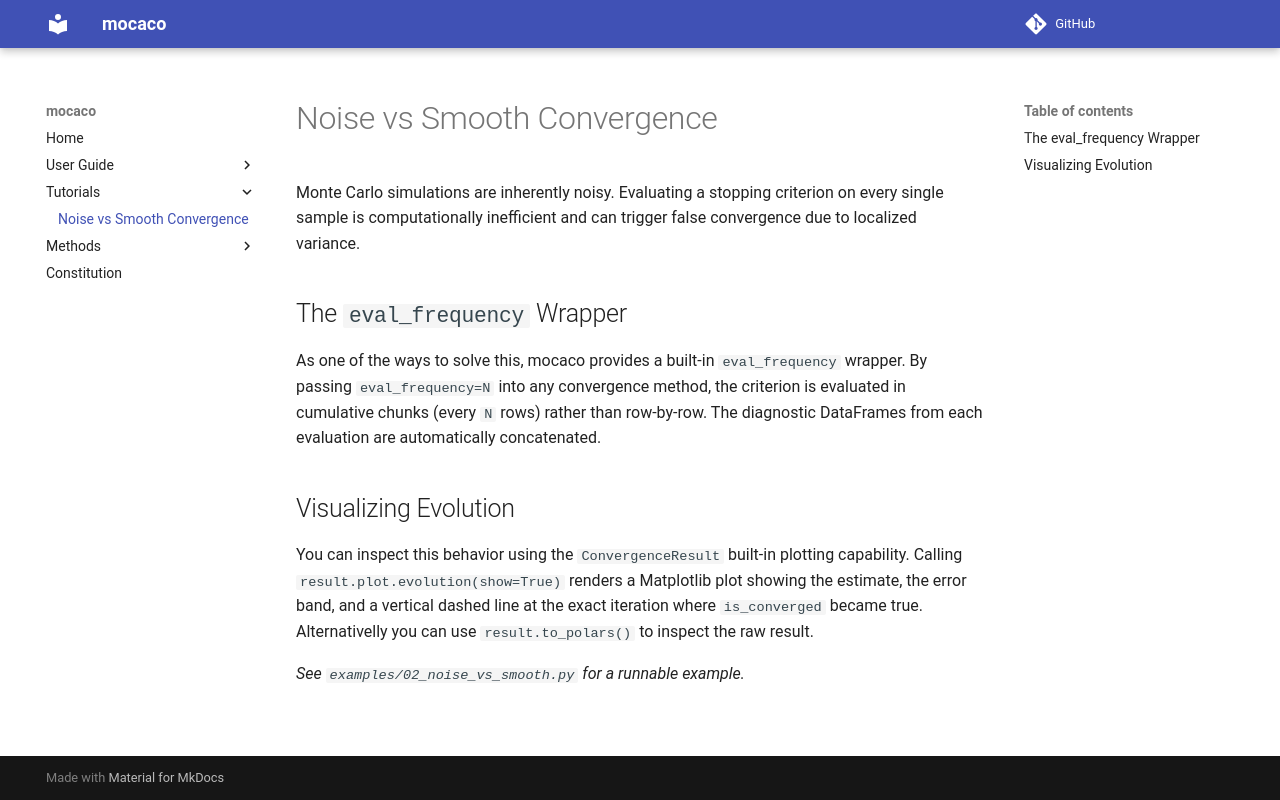

repository: emalvarol/mocaco · page: tutorials/noise-vs-smooth/index.html · generator: mkdocs

# Noise vs Smooth Convergence

Monte Carlo simulations are inherently noisy. Evaluating a stopping criterion on every single sample is computationally inefficient and can trigger false convergence due to localized variance.

## The `eval_frequency` Wrapper

As one of the ways to solve this, mocaco provides a built-in `eval_frequency` wrapper. By passing `eval_frequency=N` into any convergence method, the criterion is evaluated in cumulative chunks (every `N` rows) rather than row-by-row. The diagnostic DataFrames from each evaluation are automatically concatenated.

## Visualizing Evolution

You can inspect this behavior using the `ConvergenceResult` built-in plotting capability. Calling `result.plot.evolution(show=True)` renders a Matplotlib plot showing the estimate, the error band, and a vertical dashed line at the exact iteration where `is_converged` became true. Alternativelly you can use `result.to_polars()` to inspect the raw result.

*See `examples/02_noise_vs_smooth.py` for a runnable example.*
